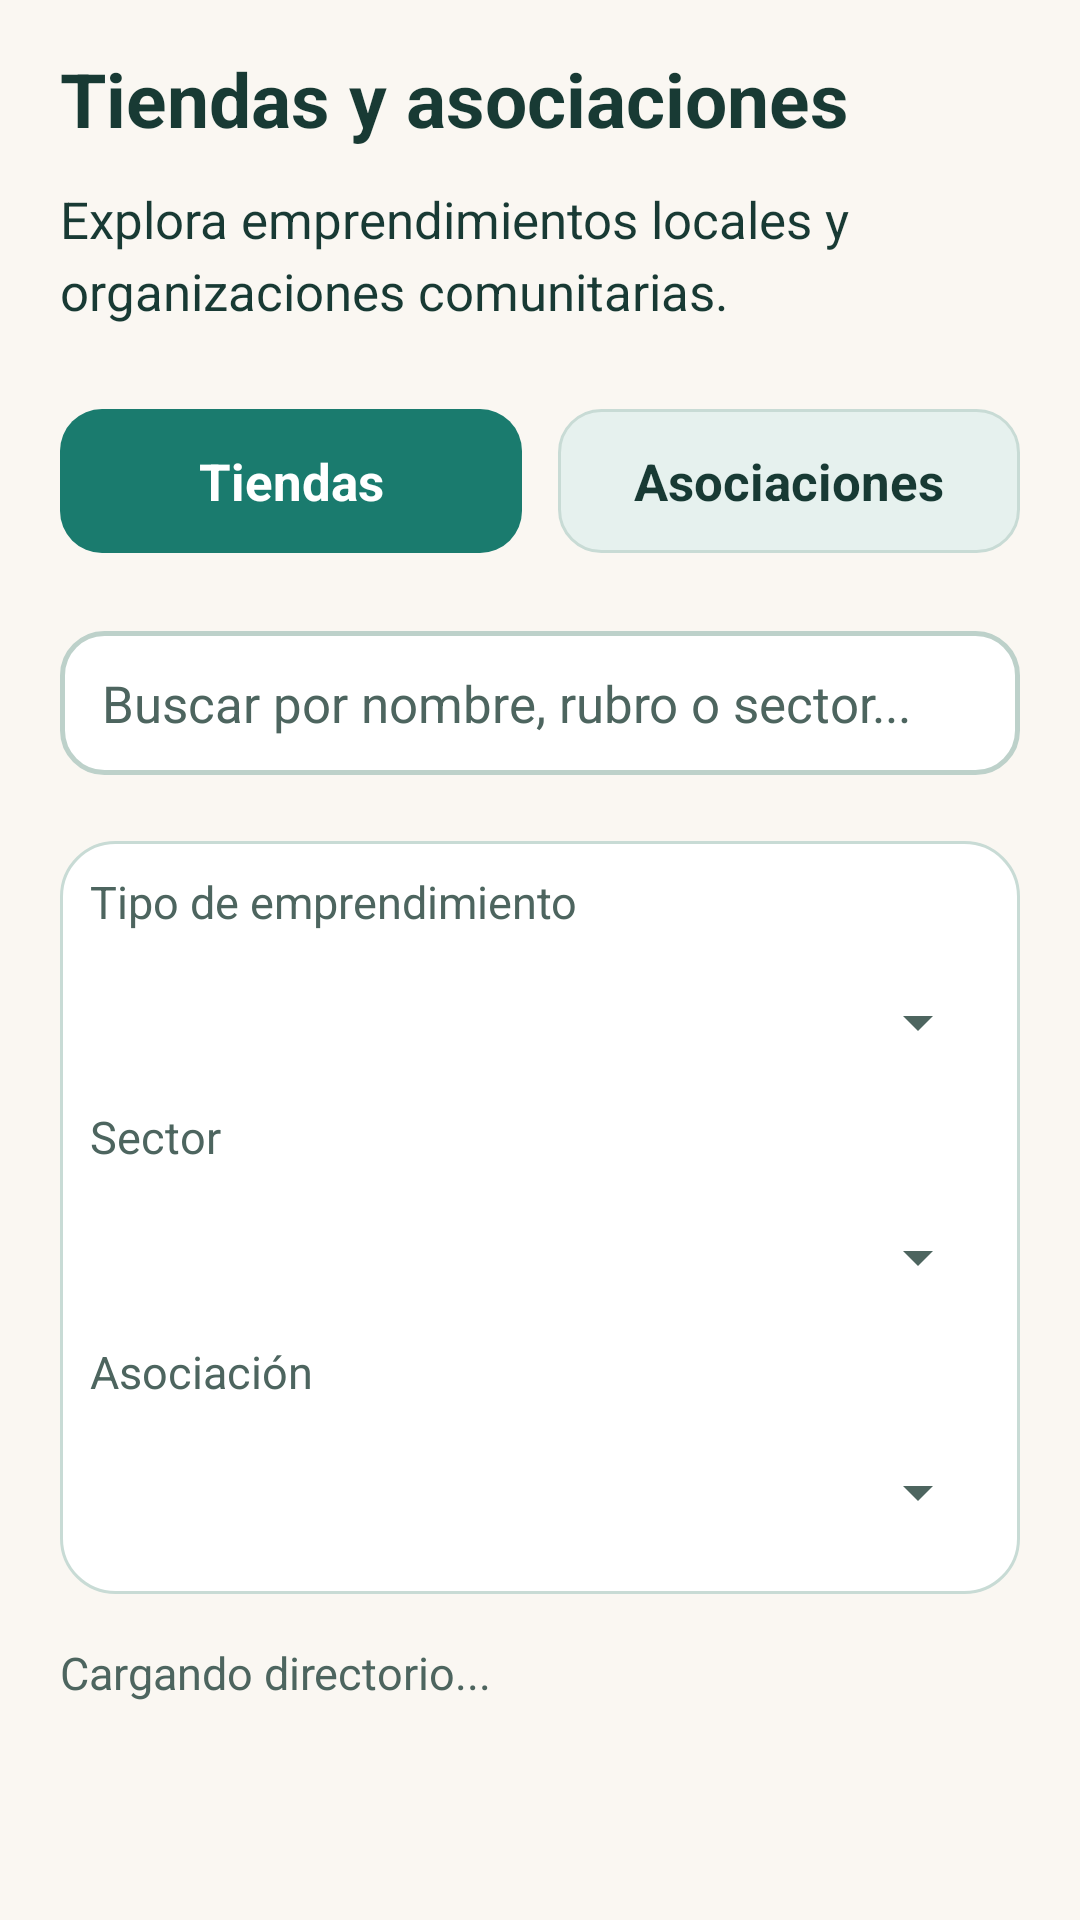

Layout XML and referenced resources for this Android screen:
<!-- AndroidManifest.xml: application theme Theme.ConectaSur -->
<!-- res/layout/screen_directory.xml -->
<?xml version="1.0" encoding="utf-8"?>
<ScrollView xmlns:android="http://schemas.android.com/apk/res/android"
    xmlns:tools="http://schemas.android.com/tools"
    android:id="@+id/page_scroll"
    android:layout_width="match_parent"
    android:layout_height="match_parent"
    android:background="?attr/appBackground"
    android:fillViewport="true"
    tools:theme="@style/Theme.ConectaSur">

    <LinearLayout
        android:layout_width="match_parent"
        android:layout_height="wrap_content"
        android:orientation="vertical"
        android:paddingHorizontal="@dimen/space_lg"
        android:paddingTop="@dimen/space_md"
        android:paddingBottom="@dimen/space_xl">

        <TextView
            android:id="@+id/page_title"
            style="@style/ConectaSur.Title"
            android:layout_width="match_parent"
            android:layout_height="wrap_content"
            android:text="Tiendas y asociaciones" />

        <TextView
            style="@style/ConectaSur.Body"
            android:layout_width="match_parent"
            android:layout_height="wrap_content"
            android:layout_marginTop="4dp"
            android:text="Explora emprendimientos locales y organizaciones comunitarias." />

        <LinearLayout
            android:layout_width="match_parent"
            android:layout_height="wrap_content"
            android:layout_marginTop="@dimen/space_md"
            android:orientation="horizontal">

            <Button
                android:id="@+id/dir_tab_shops"
                style="@style/ConectaSur.Button.Primary"
                android:layout_width="0dp"
                android:layout_height="wrap_content"
                android:layout_marginEnd="6dp"
                android:layout_weight="1"
                android:minHeight="48dp"
                android:text="Tiendas" />

            <Button
                android:id="@+id/dir_tab_associations"
                style="@style/ConectaSur.Button.Tonal"
                android:layout_width="0dp"
                android:layout_height="wrap_content"
                android:layout_marginStart="6dp"
                android:layout_weight="1"
                android:minHeight="48dp"
                android:text="Asociaciones" />
        </LinearLayout>

        <EditText
            android:id="@+id/dir_search"
            style="@style/ConectaSur.Input"
            android:layout_width="match_parent"
            android:layout_height="wrap_content"
            android:layout_marginTop="@dimen/space_md"
            android:hint="Buscar por nombre, rubro o sector..."
            android:imeOptions="actionSearch"
            android:inputType="text"
            android:minHeight="48dp" />

        <LinearLayout
            android:id="@+id/dir_filters_panel"
            android:layout_width="match_parent"
            android:layout_height="wrap_content"
            android:layout_marginTop="@dimen/space_sm"
            android:background="@drawable/card_surface"
            android:orientation="vertical"
            android:padding="@dimen/space_sm">

            <TextView
                style="@style/ConectaSur.Label"
                android:layout_width="match_parent"
                android:layout_height="wrap_content"
                android:text="Tipo de emprendimiento" />

            <Spinner
                android:id="@+id/dir_filter_type"
                android:layout_width="match_parent"
                android:layout_height="wrap_content"
                android:minHeight="48dp" />

            <TextView
                style="@style/ConectaSur.Label"
                android:layout_width="match_parent"
                android:layout_height="wrap_content"
                android:layout_marginTop="4dp"
                android:text="Sector" />

            <Spinner
                android:id="@+id/dir_filter_sector"
                android:layout_width="match_parent"
                android:layout_height="wrap_content"
                android:minHeight="48dp" />

            <TextView
                style="@style/ConectaSur.Label"
                android:layout_width="match_parent"
                android:layout_height="wrap_content"
                android:layout_marginTop="4dp"
                android:text="Asociación" />

            <Spinner
                android:id="@+id/dir_filter_assoc"
                android:layout_width="match_parent"
                android:layout_height="wrap_content"
                android:minHeight="48dp" />
        </LinearLayout>

        <TextView
            android:id="@+id/dir_status"
            style="@style/ConectaSur.Label"
            android:layout_width="match_parent"
            android:layout_height="wrap_content"
            android:layout_marginTop="@dimen/space_md"
            android:text="Cargando directorio..." />

        <LinearLayout
            android:id="@+id/dir_list"
            android:layout_width="match_parent"
            android:layout_height="wrap_content"
            android:layout_marginTop="@dimen/space_sm"
            android:orientation="vertical" />

    </LinearLayout>
</ScrollView>
<!-- resources referenced by this layout -->
<resources>
  <dimen name="space_lg">20dp</dimen>
  <dimen name="space_md">16dp</dimen>
  <dimen name="space_sm">10dp</dimen>
  <dimen name="space_xl">28dp</dimen>
  <!-- drawable card_surface (drawable) -->
  <?xml version="1.0" encoding="utf-8"?>
  <shape xmlns:android="http://schemas.android.com/apk/res/android">
      <solid android:color="?attr/appSurface" />
      <stroke android:width="1dp" android:color="?attr/appBorder" />
      <corners android:radius="18dp" />
  </shape>
  <style name="ConectaSur.Body" parent="android:Widget.TextView">
          <item name="android:textSize">17sp</item>
          <item name="android:textColor">?attr/appInk</item>
          <item name="android:lineSpacingMultiplier">1.2</item>
          <item name="android:layout_marginBottom">12dp</item>
      </style>
  <style name="ConectaSur.Button.Primary" parent="ConectaSur.Button">
          <item name="android:background">@drawable/button_primary</item>
          <item name="android:textColor">#FFFFFF</item>
      </style>
  <style name="ConectaSur.Button.Tonal" parent="ConectaSur.Button">
          <item name="android:background">@drawable/button_tonal</item>
          <item name="android:textColor">?attr/appInk</item>
      </style>
  <style name="ConectaSur.Input" parent="android:Widget.EditText">
          <item name="android:background">@drawable/input_field</item>
          <item name="android:textColor">?attr/appInk</item>
          <item name="android:textColorHint">@color/conectasur_muted</item>
          <item name="android:textSize">17sp</item>
          <item name="android:minHeight">52dp</item>
          <item name="android:paddingStart">14dp</item>
          <item name="android:paddingEnd">14dp</item>
          <item name="android:paddingTop">10dp</item>
          <item name="android:paddingBottom">10dp</item>
          <item name="android:layout_marginBottom">12dp</item>
      </style>
  <style name="ConectaSur.Label" parent="ConectaSur.Body">
          <item name="android:textSize">15sp</item>
          <item name="android:textColor">?attr/appMuted</item>
          <item name="android:layout_marginBottom">6dp</item>
      </style>
  <style name="ConectaSur.Title" parent="android:Widget.TextView">
          <item name="android:textSize">25sp</item>
          <item name="android:textStyle">bold</item>
          <item name="android:textColor">?attr/appInk</item>
          <item name="android:lineSpacingMultiplier">1.12</item>
          <item name="android:layout_marginBottom">8dp</item>
      </style>
  <!-- drawable input_field (drawable) -->
  <?xml version="1.0" encoding="utf-8"?>
  <selector xmlns:android="http://schemas.android.com/apk/res/android">
      <item android:state_focused="true">
          <shape>
              <solid android:color="#FFFFFF" />
              <corners android:radius="14dp" />
              <stroke android:width="2dp" android:color="?attr/appPrimary" />
          </shape>
      </item>
      <item>
          <shape>
              <solid android:color="#FFFFFF" />
              <corners android:radius="14dp" />
              <stroke android:width="1.5dp" android:color="#BDD1CA" />
          </shape>
      </item>
  </selector>
  <color name="conectasur_muted">#4D655F</color>
  <color name="conectasur_cream">#FAF7F2</color>
  <color name="conectasur_forest">#1A7B6E</color>
  <color name="conectasur_ink">#183A34</color>
  <color name="conectasur_surface">#FFFFFF</color>
  <color name="conectasur_forest_border">#C8DBD5</color>
  <color name="conectasur_forest_dark">#125950</color>
  <color name="conectasur_forest_soft">#E6F1EE</color>
</resources>
